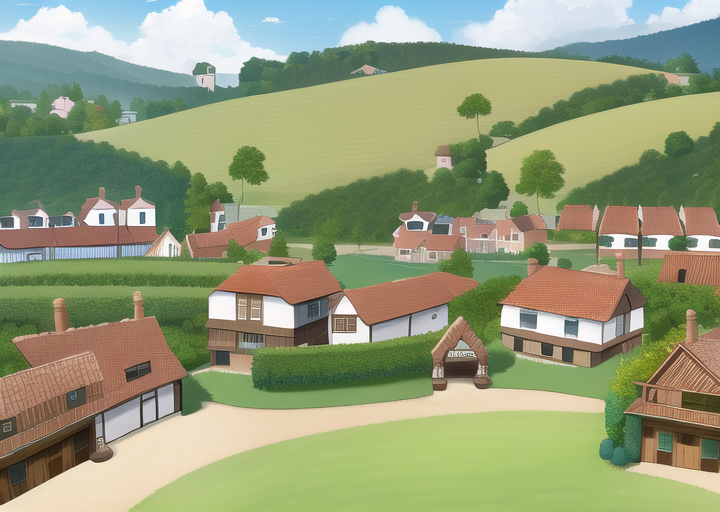
Generation parameters embedded in this image by AUTOMATIC1111 Stable Diffusion web UI or a fork of it (Forge, ...) (PNG 'parameters' text chunk):
masterpiece, best quality, ((village)), daytime, cartoon

Negative prompt: lowres, bad anatomy, bad hands, text, error, missing fingers, extra digit, fewer digits, cropped, worst quality, low quality, normal quality, jpeg artifacts, signature, watermark, username, blurry, artist name, road
Steps: 38, Sampler: Euler a, CFG scale: 12, Seed: 2753081280, Size: 720x512, Model hash: 89d59c3dde, Model: nai, Clip skip: 2, Version: v1.3.1